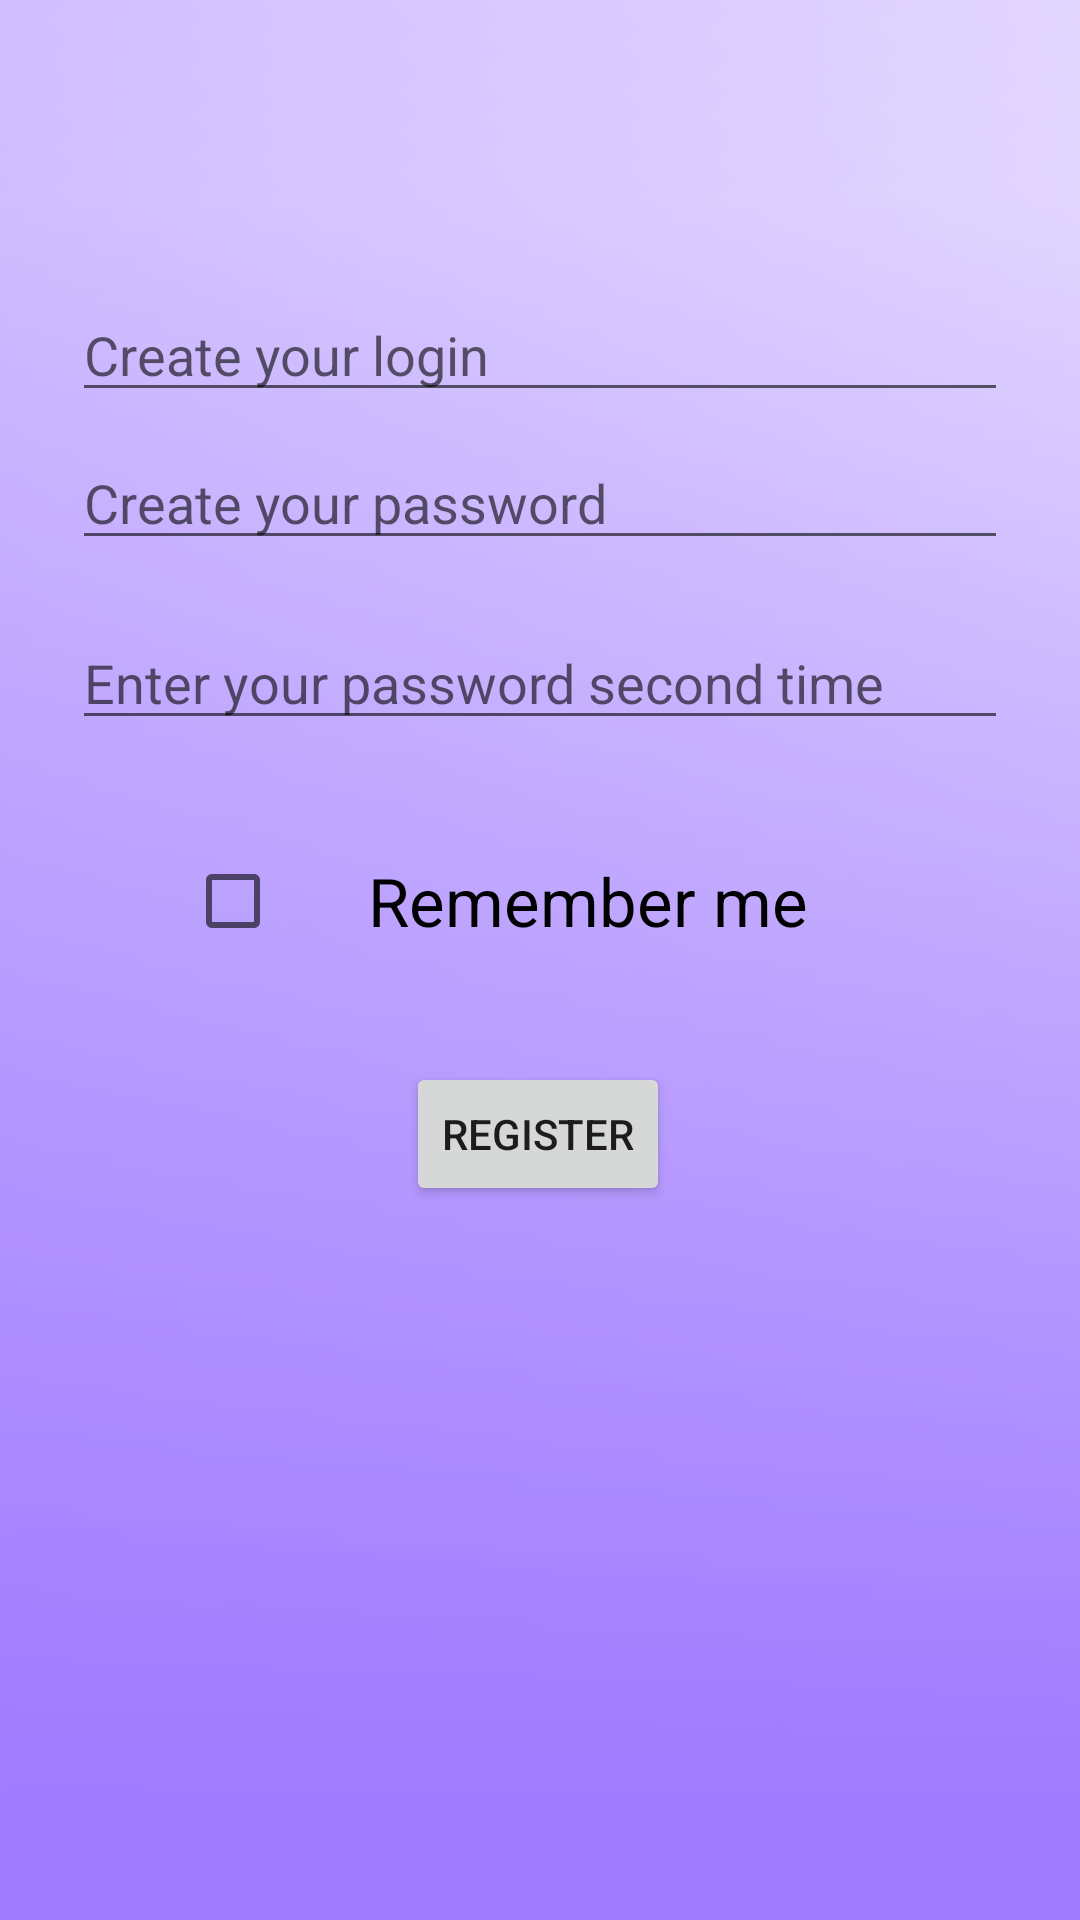

The Android layout XML behind this screen, and the referenced resources:
<!-- AndroidManifest.xml: application theme Theme.Gears -->
<!-- res/layout/activity_registration.xml -->
<?xml version="1.0" encoding="utf-8"?>
<androidx.constraintlayout.widget.ConstraintLayout
    xmlns:android="http://schemas.android.com/apk/res/android"
    xmlns:app="http://schemas.android.com/apk/res-auto"
    xmlns:tools="http://schemas.android.com/tools"
    android:id="@+id/container"
    android:layout_width="match_parent"
    android:layout_height="match_parent"
    android:paddingBottom="@dimen/activity_vertical_margin"
    android:paddingLeft="@dimen/activity_horizontal_margin"
    android:paddingRight="@dimen/activity_horizontal_margin"
    android:background="@drawable/layout2"
    android:paddingTop="@dimen/activity_vertical_margin"
    tools:context=".RegisterActivity">

    <EditText
        android:id="@+id/username"
        android:layout_width="0dp"
        android:layout_height="wrap_content"
        android:layout_marginStart="24dp"
        android:layout_marginTop="96dp"
        android:layout_marginEnd="24dp"
        android:hint="@string/prompt_login"
        android:inputType="textEmailAddress"
        android:selectAllOnFocus="true"
        app:layout_constraintEnd_toEndOf="parent"
        app:layout_constraintStart_toStartOf="parent"
        app:layout_constraintTop_toTopOf="parent" />

    <EditText
        android:id="@+id/change_password"
        android:layout_width="0dp"
        android:layout_height="wrap_content"
        android:layout_marginStart="24dp"
        android:layout_marginTop="8dp"
        android:layout_marginEnd="24dp"
        android:hint="@string/prompt_password_first"
        android:imeOptions="actionDone"
        android:inputType="textPassword"
        android:selectAllOnFocus="true"
        app:layout_constraintEnd_toEndOf="parent"
        app:layout_constraintStart_toStartOf="parent"
        app:layout_constraintTop_toBottomOf="@+id/username" />

    <EditText
        android:id="@+id/change_username"
        android:layout_width="0dp"
        android:layout_height="wrap_content"
        android:layout_marginStart="24dp"
        android:layout_marginTop="68dp"
        android:layout_marginEnd="24dp"
        android:hint="@string/prompt_password_second"
        android:imeOptions="actionDone"
        android:inputType="textPassword"
        android:selectAllOnFocus="true"
        app:layout_constraintEnd_toEndOf="parent"
        app:layout_constraintStart_toStartOf="parent"
        app:layout_constraintTop_toBottomOf="@+id/username" />

    <Button
        android:id="@+id/change_password_button"
        android:layout_width="wrap_content"
        android:layout_height="wrap_content"
        android:layout_gravity="start"
        android:layout_marginStart="48dp"
        android:layout_marginTop="16dp"
        android:layout_marginEnd="48dp"
        android:layout_marginBottom="64dp"
        android:enabled="true"
        android:text="@string/action_register"
        app:layout_constraintBottom_toBottomOf="parent"
        app:layout_constraintEnd_toEndOf="parent"
        app:layout_constraintHorizontal_bias="0.497"
        app:layout_constraintStart_toStartOf="parent"
        app:layout_constraintTop_toBottomOf="@+id/change_password"
        app:layout_constraintVertical_bias="0.465" />

    <CheckBox
        android:id="@+id/checkBox3"
        android:layout_width="237dp"
        android:layout_height="30dp"
        android:autoSizeTextType="uniform"
        android:gravity="center"
        android:text="Remember me"
        app:layout_constraintBottom_toTopOf="@+id/change_password_button"
        app:layout_constraintEnd_toEndOf="parent"
        app:layout_constraintStart_toStartOf="parent"
        app:layout_constraintTop_toBottomOf="@+id/change_username" />

</androidx.constraintlayout.widget.ConstraintLayout>
<!-- resources referenced by this layout -->
<resources>
  <!-- drawable layout2: png bitmap (drawable, 14741 bytes) -->
  <string name="action_register">Register</string>
  <string name="prompt_login">Create your login</string>
  <string name="prompt_password_first">Create your password</string>
  <string name="prompt_password_second">Enter your password second time</string>
  <style name="Theme.Gears" parent="Theme.MaterialComponents.DayNight.DarkActionBar">
          
          <item name="colorPrimary">@color/purple_500</item>
          <item name="colorPrimaryVariant">@color/purple_700</item>
          <item name="colorOnPrimary">@color/white</item>
          
          <item name="colorSecondary">@color/teal_200</item>
          <item name="colorSecondaryVariant">@color/teal_700</item>
          <item name="colorOnSecondary">@color/black</item>
          
          <item name="android:statusBarColor" tools:targetApi="l">?attr/colorPrimaryVariant</item>
          
      </style>
  <!-- not gathered from this repository: default colours our renderer supplied (Android Studio template values) -->
  <color name="purple_500">#FF6200EE</color>
  <color name="purple_700">#FF3700B3</color>
  <color name="teal_200">#FF03DAC5</color>
  <color name="teal_700">#FF018786</color>
  <color name="black">#FF000000</color>
  <color name="white">#FFFFFFFF</color>
</resources>
